Photos from the image-classification dataset "data" in the GitHub repository Pazlik19/YoloVision. Its 31 classes are: latter А, latter Б, latter В, latter Г, latter Д, latter Е, latter Ж, latter З, latter И, latter Й, latter К, latter Л, latter М, latter Н, latter О, latter П, latter Р, latter С, latter Т, latter У, latter Ф, latter Х, latter Ц, latter Ч, latter Щ, latter Ъ, latter Ы, latter Ь, latter Э, latter Ю, latter Я.

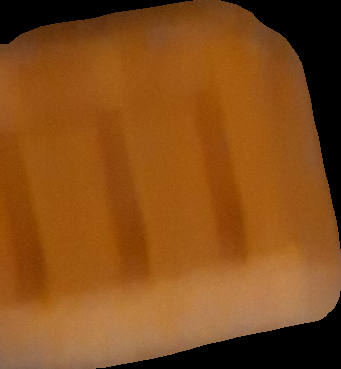
Label: latter Е

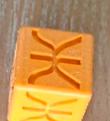
Label: latter Ж

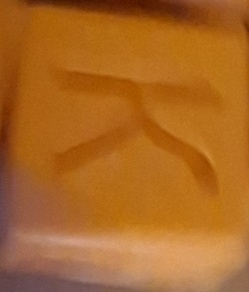
Label: latter К

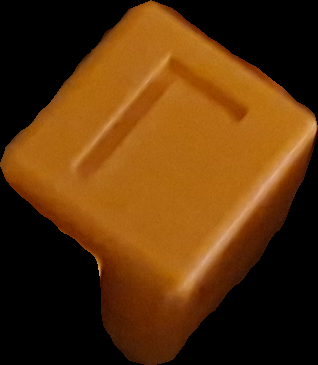
Label: latter Г

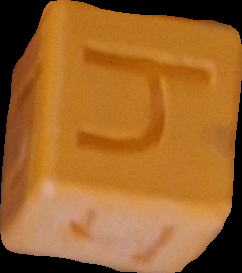
Label: latter Ч

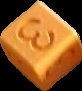
Label: latter З
